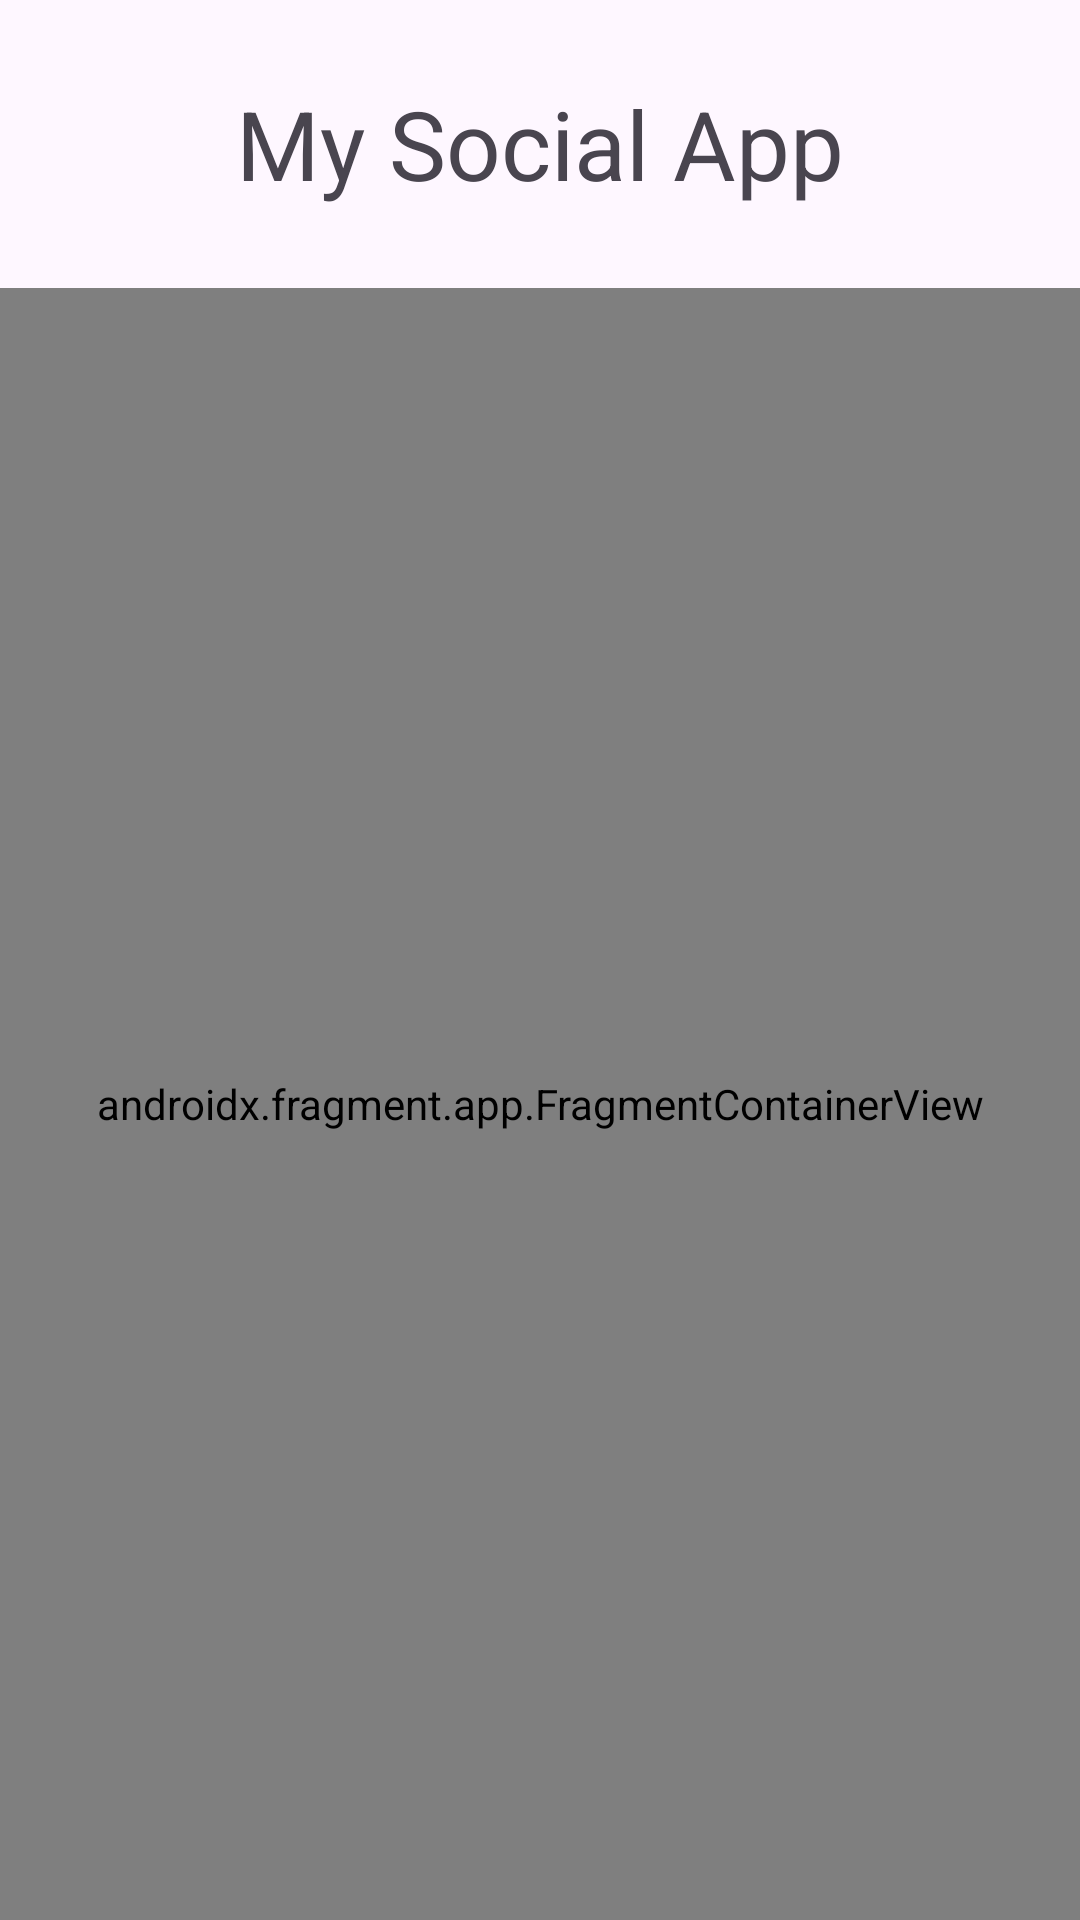

Produce the Android XML layout that renders to this screen, including the resource entries it uses.
<!-- AndroidManifest.xml: application theme Theme.MySocialApp -->
<!-- res/layout/activity_main.xml -->
<?xml version="1.0" encoding="utf-8"?>
<androidx.constraintlayout.widget.ConstraintLayout xmlns:android="http://schemas.android.com/apk/res/android"
    xmlns:app="http://schemas.android.com/apk/res-auto"
    xmlns:tools="http://schemas.android.com/tools"
    android:layout_width="match_parent"
    android:layout_height="match_parent"
    tools:context=".MainActivity">

    <TextView
        android:id="@+id/tvLogoName"
        android:layout_width="match_parent"
        android:layout_height="0dp"
        app:layout_constraintHeight_percent="0.15"
        android:gravity="center"
        android:text="@string/my_social_app"
        android:textSize="32sp"
        app:layout_constraintEnd_toEndOf="parent"
        app:layout_constraintStart_toStartOf="parent"
        app:layout_constraintTop_toTopOf="parent" />

    <androidx.fragment.app.FragmentContainerView
        android:id="@+id/fcv"
        android:layout_width="match_parent"
        android:layout_height="0dp"
        android:name="com.example.mysocialapp.fragments.SignInFragment"
        app:layout_constraintTop_toBottomOf="@+id/tvLogoName"
        app:layout_constraintStart_toStartOf="parent"
        app:layout_constraintEnd_toEndOf="parent"
        app:layout_constraintBottom_toBottomOf="parent"
        tools:layout="@layout/frag_sign_in" />

</androidx.constraintlayout.widget.ConstraintLayout>
<!-- res/layout/frag_sign_in.xml (included above) -->
<?xml version="1.0" encoding="utf-8"?>
<androidx.constraintlayout.widget.ConstraintLayout xmlns:android="http://schemas.android.com/apk/res/android"
    android:layout_width="match_parent"
    android:layout_height="match_parent"
    xmlns:app="http://schemas.android.com/apk/res-auto">
    
    <TextView
        android:id="@+id/tvSignIn"
        android:layout_width="wrap_content"
        android:layout_height="wrap_content"
        android:text = "@string/sign_in"
        android:textSize="24sp"
        android:textStyle="bold"
        app:layout_constraintVertical_bias="0.15"
        app:layout_constraintStart_toStartOf="parent"
        app:layout_constraintEnd_toEndOf="parent"
        app:layout_constraintTop_toTopOf="parent"
        app:layout_constraintBottom_toBottomOf="parent" />
    
    <com.google.android.material.textfield.TextInputLayout
        android:id="@+id/tilEmail"
        android:layout_width="match_parent"
        android:layout_height="wrap_content"
        android:layout_marginHorizontal="24dp"
        android:layout_marginTop="64dp"
        app:layout_constraintStart_toStartOf="parent"
        app:layout_constraintEnd_toEndOf="parent"
        app:layout_constraintTop_toBottomOf="@+id/tvSignIn">
        
        <com.google.android.material.textfield.TextInputEditText
            android:id="@+id/tietEmail"
            android:hint="@string/enter_email"
            android:inputType="textEmailAddress"
            android:layout_width="match_parent"
            android:layout_height="wrap_content"/>
        
    </com.google.android.material.textfield.TextInputLayout>

    <com.google.android.material.textfield.TextInputLayout
        android:id="@+id/tilPassword"
        android:layout_width="match_parent"
        android:layout_height="wrap_content"
        android:layout_marginHorizontal="24dp"
        android:layout_marginVertical="16dp"
        app:layout_constraintStart_toStartOf="parent"
        app:layout_constraintEnd_toEndOf="parent"
        app:layout_constraintTop_toBottomOf="@+id/tilEmail">

        <com.google.android.material.textfield.TextInputEditText
            android:id="@+id/tietPassword"
            android:hint="@string/enter_password"
            android:inputType="textPassword"
            android:layout_width="match_parent"
            android:layout_height="wrap_content"/>

    </com.google.android.material.textfield.TextInputLayout>
    
    <com.google.android.material.button.MaterialButton
        android:id="@+id/btnSignIn"
        android:layout_width="0dp"
        android:layout_height="wrap_content"
        android:text="@string/login"
        android:textSize="18sp"
        app:layout_constraintWidth_percent="0.5"
        app:layout_constraintStart_toStartOf="parent"
        app:layout_constraintEnd_toEndOf="parent"
        app:layout_constraintTop_toBottomOf="@id/tilPassword"
        app:layout_constraintBottom_toBottomOf="parent"/>

    <TextView
        android:id="@+id/tvSignUpText"
        android:layout_width="wrap_content"
        android:layout_height="wrap_content"
        android:text="@string/sign_up_text"
        app:layout_constraintTop_toBottomOf="@+id/btnSignIn"
        app:layout_constraintStart_toStartOf="parent"
        app:layout_constraintEnd_toEndOf="parent"
        app:layout_constraintBottom_toBottomOf="parent"
        app:layout_constraintVertical_bias="0.7"/>

</androidx.constraintlayout.widget.ConstraintLayout>
<!-- resources referenced by this layout -->
<resources>
  <string name="enter_email">Enter Email</string>
  <string name="enter_password">Enter Password</string>
  <string name="login">Login</string>
  <string name="my_social_app">My Social App</string>
  <string name="sign_in">Sign In</string>
  <string name="sign_up_text">New to our app? Sign Up Instead</string>
  <style name="Theme.MySocialApp" parent="Base.Theme.MySocialApp" />
  <style name="Base.Theme.MySocialApp" parent="Theme.Material3.DayNight.NoActionBar">
          
          
      </style>
</resources>
